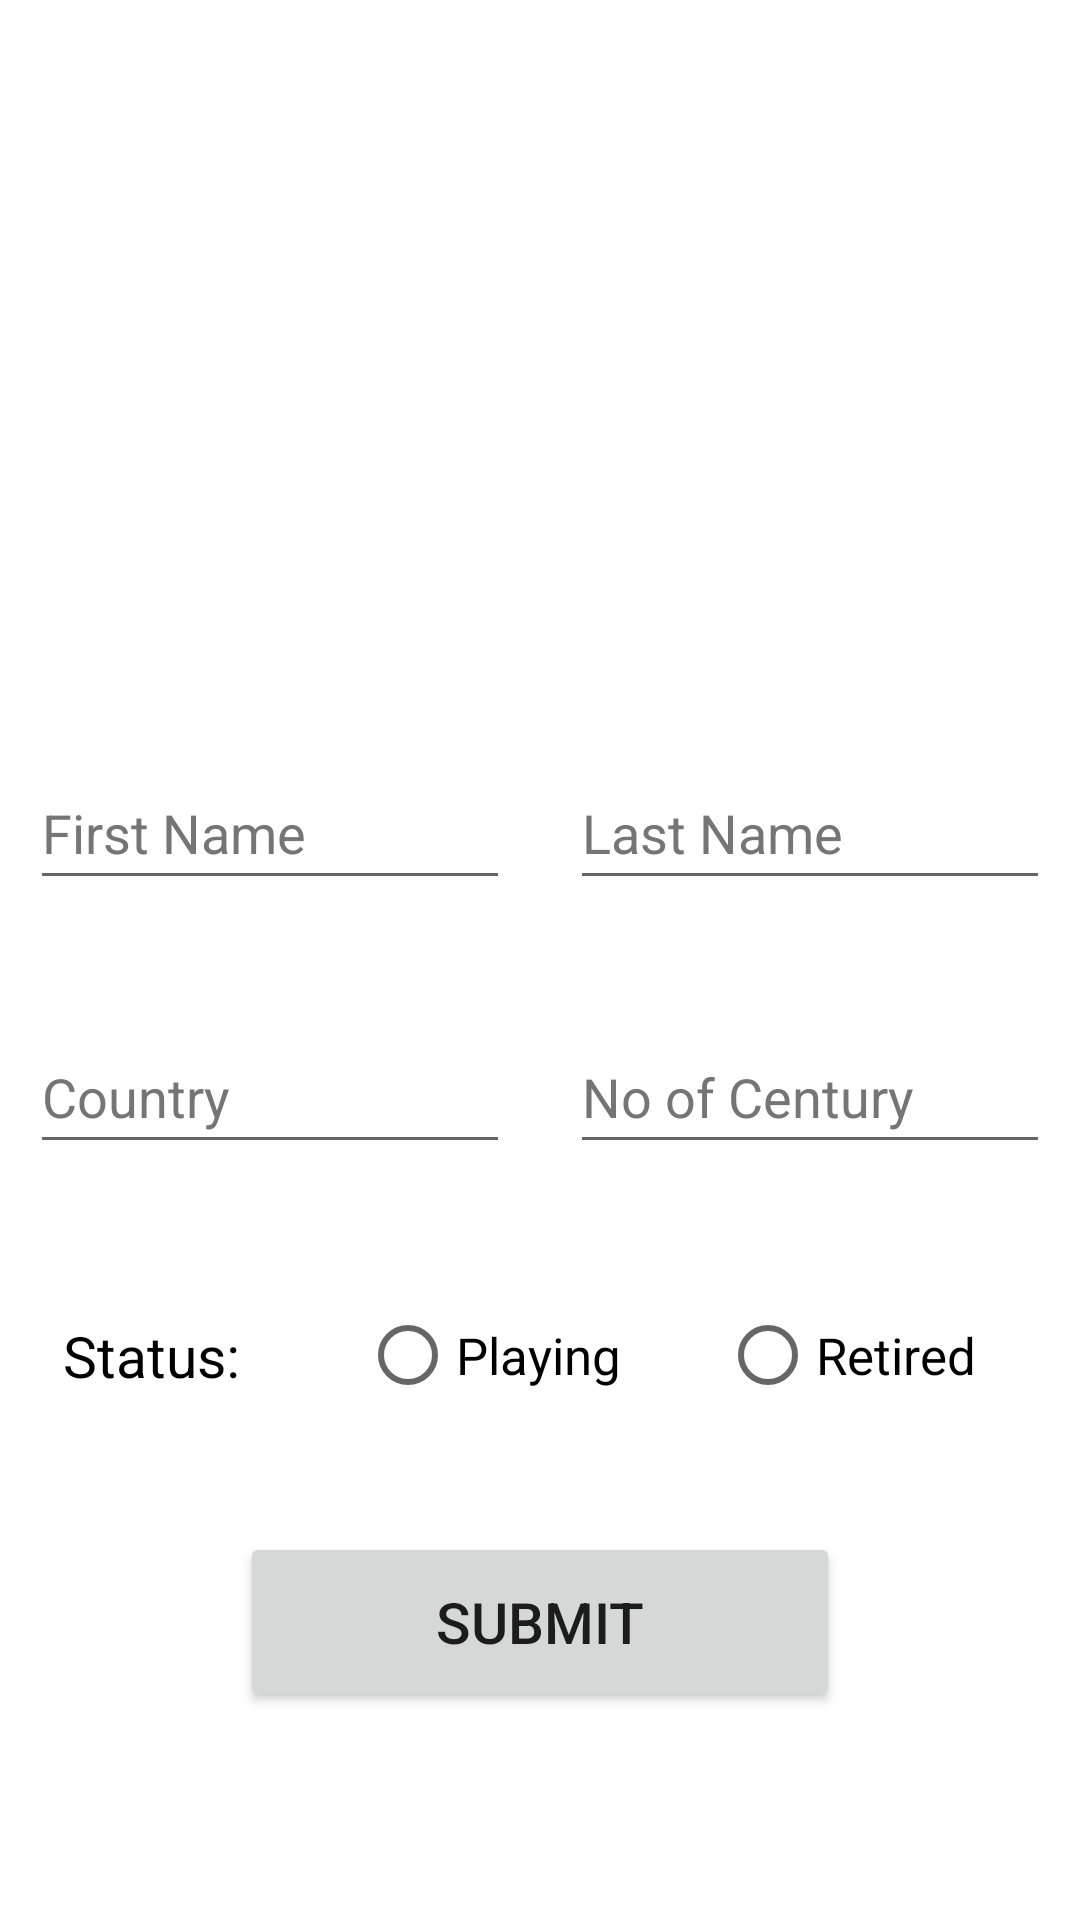

The Android layout XML behind this screen, and the referenced resources:
<!-- AndroidManifest.xml: application theme Theme.Practice -->
<!-- res/layout/activity_linear_layout_example.xml -->
<?xml version="1.0" encoding="utf-8"?>
<ScrollView
    xmlns:android="http://schemas.android.com/apk/res/android"
    xmlns:app="http://schemas.android.com/apk/res-auto"
    xmlns:tools="http://schemas.android.com/tools"
    android:layout_width="match_parent"
    android:layout_height="match_parent"
    tools:context=".LinearLayoutExample">

<LinearLayout
    android:layout_width="match_parent"
    android:layout_height="match_parent"
    android:orientation="vertical"
    >


    <ImageView
            android:id="@+id/imageView"
            android:layout_width="200dp"
            android:layout_height="200dp"
            android:layout_gravity="center"
            android:layout_margin="16dp"
            android:clickable="true"
            android:contentDescription="@string/profile_image"
            android:padding="16dp"
            app:srcCompat="@drawable/ic_launcher_background" />


        <LinearLayout
            android:layout_width="match_parent"
            android:layout_height="wrap_content"
            android:layout_marginVertical="10dp"
            android:orientation="horizontal"
            android:focusable="false">

            <EditText
                android:id="@+id/firstName"
                android:layout_width="match_parent"
                android:layout_height="wrap_content"
                android:layout_margin="10dp"
                android:layout_weight="1"
                android:hint="First Name"
                android:inputType="text"
                android:minHeight="48dp"
                android:textColorHint="#757575" />

            <EditText
                android:id="@+id/lastName"
                android:layout_width="match_parent"
                android:layout_height="wrap_content"
                android:layout_margin="10dp"
                android:layout_weight="1"
                android:autofillHints="last_name"
                android:hint="Last Name"
                android:inputType="text"
                android:minHeight="48dp"
                android:textColorHint="#757575" />

        </LinearLayout>


        <LinearLayout
            android:layout_width="match_parent"
            android:layout_height="wrap_content"
            android:layout_marginVertical="10dp"
            android:orientation="horizontal" >

            <EditText
                android:id="@+id/country"
                android:layout_width="match_parent"
                android:layout_height="wrap_content"
                android:layout_margin="10dp"
                android:layout_weight="1"
                android:autofillHints="country"
                android:hint="Country"
                android:inputType="text"
                android:minHeight="48dp"
                android:textColorHint="#757575" />

            <EditText
                android:id="@+id/century"
                android:layout_width="match_parent"
                android:layout_height="wrap_content"
                android:layout_margin="10dp"
                android:layout_weight="1"
                android:autofillHints="no_of_century"
                android:hint="No of Century"
                android:inputType="number"
                android:minHeight="48dp"
                android:textColorHint="#757575" />


        </LinearLayout>

        <LinearLayout
            android:layout_width="match_parent"
            android:layout_height="wrap_content"
            android:layout_marginVertical="10dp"
            android:orientation="horizontal" >

            <TextView
                android:layout_width="match_parent"
                android:layout_height="wrap_content"
                android:layout_gravity="center_vertical"
                android:layout_margin="10dp"
                android:layout_weight="2"
                android:padding="11dp"
                android:text="Status: "
                android:textColor="@color/black"
                android:textSize="19sp" />

            <RadioGroup
                android:id="@+id/status_radio_group"
                android:layout_width="match_parent"
                android:layout_height="wrap_content"
                android:layout_weight="1"
                android:orientation="horizontal"
                android:layout_gravity="center_vertical"
                >

                <RadioButton
                    android:id="@+id/playing_radio_btn"
                    android:layout_width="match_parent"
                    android:layout_height="wrap_content"
                    android:layout_weight="1"
                    android:text="Playing"
                    android:layout_gravity="center_vertical"
                    android:textSize="17dp"
                    />

                <RadioButton
                    android:id="@+id/retired_radio_btn"
                    android:layout_width="match_parent"
                    android:layout_height="wrap_content"
                    android:layout_weight="1"
                    android:text="Retired"
                    android:layout_gravity="center_vertical"
                    android:textSize="17dp"
                    />

            </RadioGroup>


        </LinearLayout>

        <Button
            android:id="@+id/submit_btn"
            android:layout_width="200dp"
            android:layout_height="60dp"
            android:text="SUBMIT"
            android:layout_gravity="center_horizontal"
            android:layout_margin="15dp"
            android:textSize="19dp"
        />


</LinearLayout>

</ScrollView>
<!-- resources referenced by this layout -->
<resources>
  <string name="profile_image">Profile image</string>
  <style name="Theme.Practice" parent="Theme.MaterialComponents.DayNight.DarkActionBar">
          
          <item name="colorPrimary">#03203C</item>
          <item name="colorPrimaryVariant">@color/purple_700</item>
          <item name="colorOnPrimary">@color/white</item>
          
          <item name="colorSecondary">@color/teal_200</item>
          <item name="colorSecondaryVariant">@color/teal_700</item>
          <item name="colorOnSecondary">@color/black</item>
          
          <item name="android:statusBarColor" tools:targetApi="l">?attr/colorPrimaryVariant</item>
          
      </style>
  <!-- not gathered from this repository: default colours our renderer supplied (Android Studio template values) -->
  <color name="purple_700">#FF3700B3</color>
  <color name="teal_200">#FF03DAC5</color>
  <color name="teal_700">#FF018786</color>
  <color name="black">#FF000000</color>
  <color name="white">#FFFFFFFF</color>
</resources>
